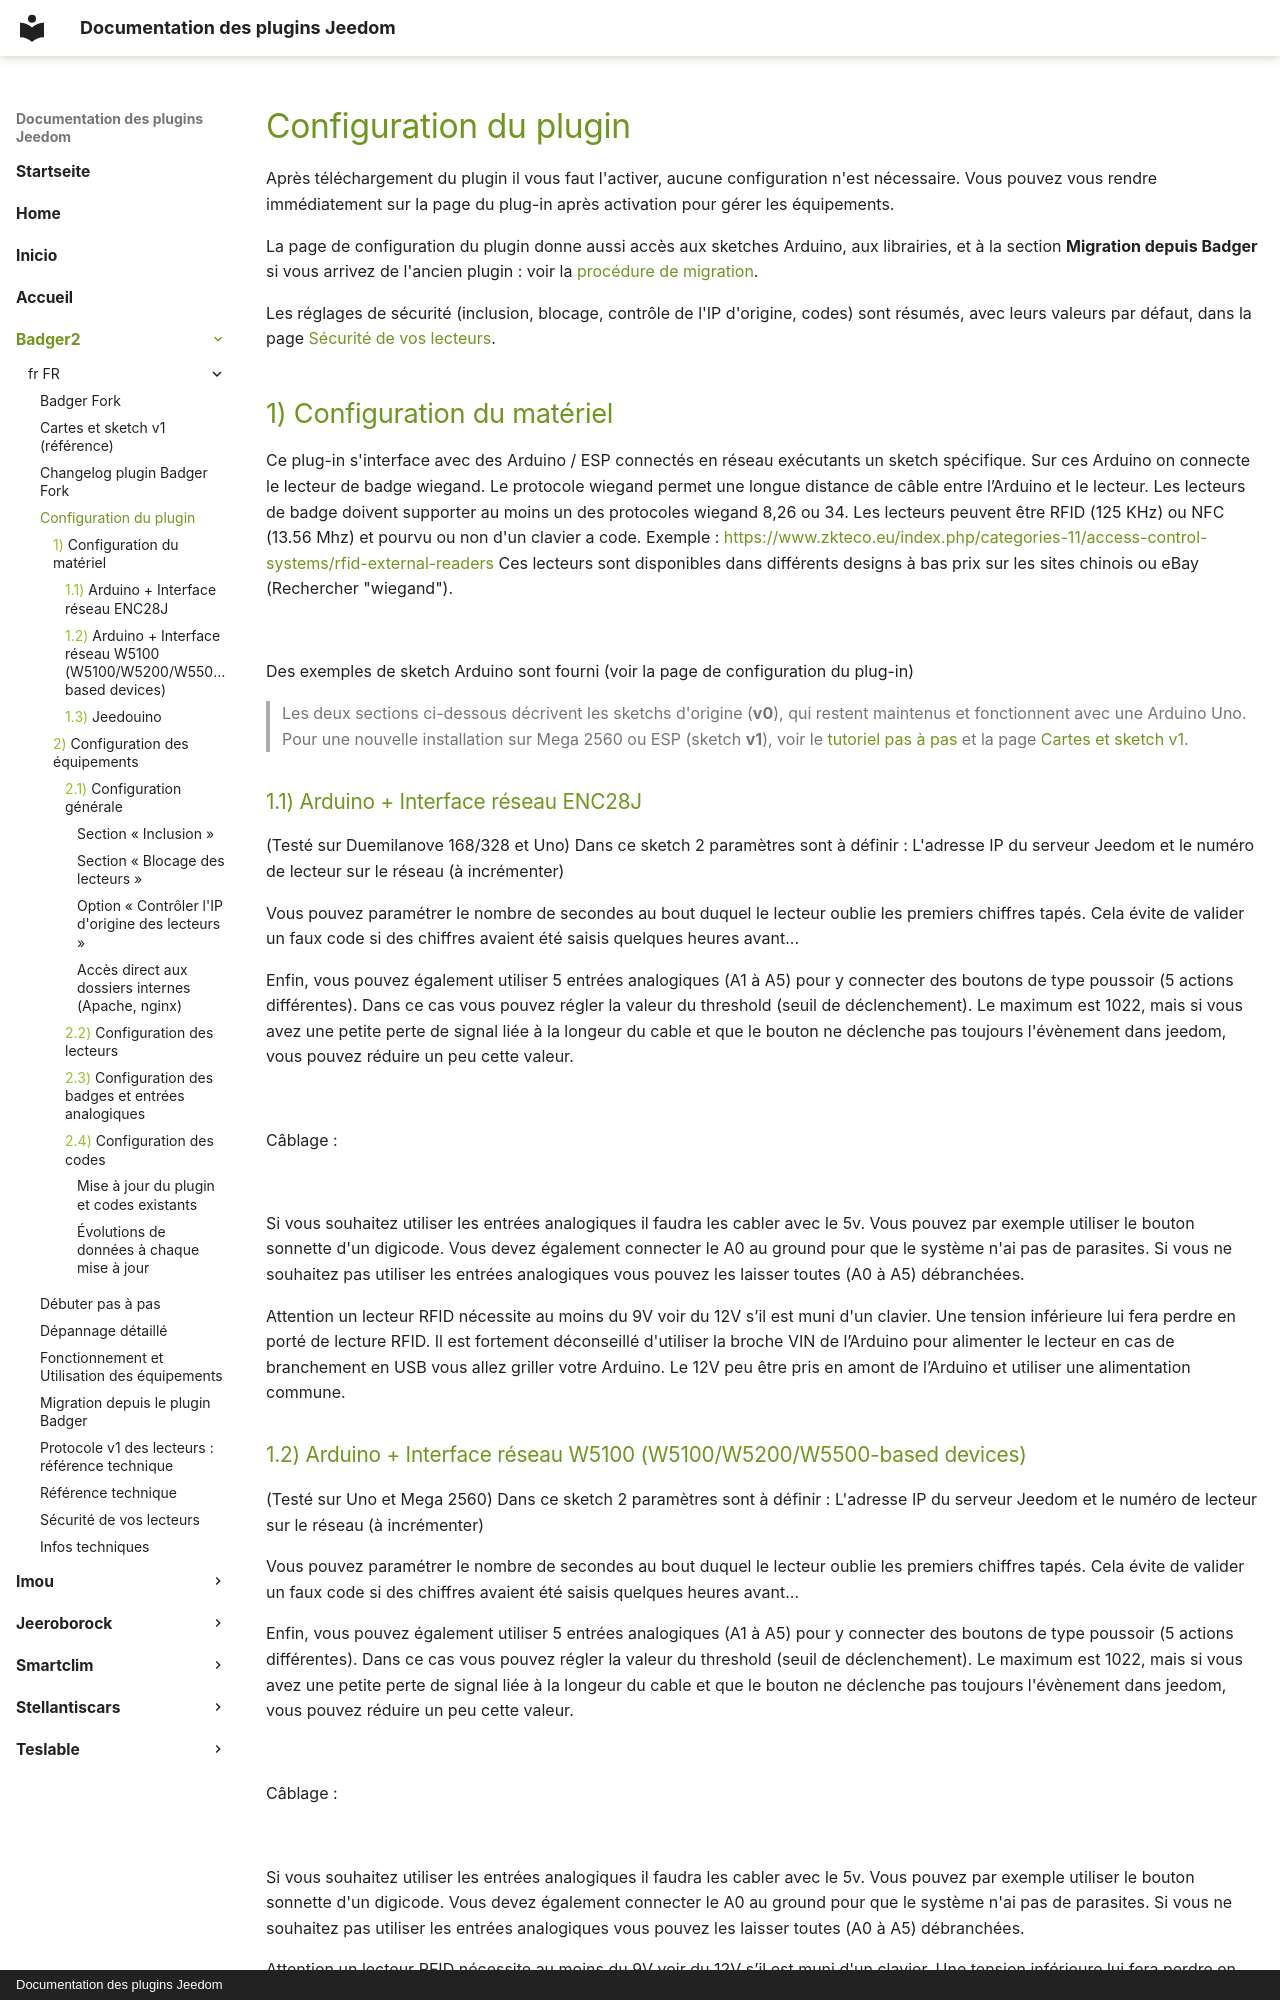

repository: superdcat/JeedomDocs · page: badger2/fr_FR/configuration/index.html · generator: mkdocs · copyright: Documentation des plugins Jeedom

# Configuration du plugin

Après téléchargement du plugin il vous faut l'activer, aucune configuration n'est nécessaire. Vous pouvez vous rendre immédiatement sur la page du plug-in après activation pour gérer les équipements.

La page de configuration du plugin donne aussi accès aux sketches Arduino, aux librairies, et à la
section **Migration depuis Badger** si vous arrivez de l'ancien plugin : voir la
[procédure de migration](migration.md).

Les réglages de sécurité (inclusion, blocage, contrôle de l'IP d'origine, codes) sont résumés, avec leurs valeurs par défaut, dans la page [Sécurité de vos lecteurs](securite.md#reglages-securite).

## Configuration du matériel

Ce plug-in s'interface avec des Arduino / ESP connectés en réseau exécutants un sketch spécifique. Sur ces Arduino on connecte le lecteur de badge wiegand. Le protocole wiegand permet une longue distance de câble entre l’Arduino et le lecteur.
Les lecteurs de badge doivent supporter au moins un des protocoles wiegand 8,26 ou 34.  Les lecteurs peuvent être RFID (125 KHz) ou NFC (13.56 Mhz) et pourvu ou non d'un clavier a code.
Exemple : <https://www.zkteco.eu/index.php/categories-11/access-control-systems/rfid-external-readers>
Ces lecteurs sont disponibles dans différents designs à bas prix sur les sites chinois ou eBay (Rechercher "wiegand").

![](images/Screen3.png)

Des exemples de sketch Arduino sont fourni (voir la page de configuration du plug-in)

> Les deux sections ci-dessous décrivent les sketchs d'origine (**v0**), qui restent maintenus et fonctionnent avec une Arduino Uno. Pour une nouvelle installation sur Mega 2560 ou ESP (sketch **v1**), voir le [tutoriel pas à pas](debuter.md) et la page [Cartes et sketch v1](cartes-et-sketch-v1.md).

### Arduino + Interface réseau ENC28J

(Testé sur Duemilanove 168/328 et Uno)
Dans ce sketch 2 paramètres sont à définir :  L'adresse IP du serveur Jeedom et le numéro de lecteur sur le réseau (à incrémenter)

Vous pouvez paramétrer le nombre de secondes au bout duquel le lecteur oublie les premiers chiffres tapés. Cela évite de valider un faux code si des chiffres avaient été saisis quelques heures avant...

Enfin, vous pouvez également utiliser 5 entrées analogiques (A1 à A5) pour y connecter des boutons de type poussoir (5 actions différentes). Dans ce cas vous pouvez régler la valeur du threshold (seuil de déclenchement). Le maximum est 1022, mais si vous avez une petite perte de signal liée à la longeur du cable et que le bouton ne déclenche pas toujours l'évènement dans jeedom, vous pouvez réduire un peu cette valeur.

![](images/inosettings_enc28j60.png)

Câblage :

![](images/arduinowiring_enc28j60.png)

Si vous souhaitez utiliser les entrées analogiques il faudra les cabler avec le 5v. Vous pouvez par exemple utiliser le bouton sonnette d'un digicode. Vous devez également connecter le A0 au ground pour que le système n'ai pas de parasites.
Si vous ne souhaitez pas utiliser les entrées analogiques vous pouvez les laisser toutes (A0 à A5) débranchées.

Attention un lecteur RFID nécessite au moins du 9V voir du 12V s’il est muni d'un clavier. Une tension inférieure lui fera perdre en porté de lecture RFID.  Il est fortement déconseillé d'utiliser la broche VIN de l’Arduino pour alimenter le lecteur en cas de branchement en USB vous allez griller votre Arduino.
Le 12V peu être pris en amont de l’Arduino et utiliser une alimentation commune.

### Arduino + Interface réseau W5100 (W5100/W5200/W5500-based devices)

(Testé sur Uno et Mega 2560)
Dans ce sketch 2 paramètres sont à définir :  L'adresse IP du serveur Jeedom et le numéro de lecteur sur le réseau (à incrémenter)

Vous pouvez paramétrer le nombre de secondes au bout duquel le lecteur oublie les premiers chiffres tapés. Cela évite de valider un faux code si des chiffres avaient été saisis quelques heures avant...

Enfin, vous pouvez également utiliser 5 entrées analogiques (A1 à A5) pour y connecter des boutons de type poussoir (5 actions différentes). Dans ce cas vous pouvez régler la valeur du threshold (seuil de déclenchement). Le maximum est 1022, mais si vous avez une petite perte de signal liée à la longeur du cable et que le bouton ne déclenche pas toujours l'évènement dans jeedom, vous pouvez réduire un peu cette valeur.

![](images/inosettings_w5100.png)

Câblage :

![](images/arduinowiring_w5100.png)

Si vous souhaitez utiliser les entrées analogiques il faudra les cabler avec le 5v. Vous pouvez par exemple utiliser le bouton sonnette d'un digicode. Vous devez également connecter le A0 au ground pour que le système n'ai pas de parasites.
Si vous ne souhaitez pas utiliser les entrées analogiques vous pouvez les laisser toutes (A0 à A5) débranchées.

Attention un lecteur RFID nécessite au moins du 9V voir du 12V s’il est muni d'un clavier. Une tension inférieure lui fera perdre en porté de lecture RFID.  Il est fortement déconseillé d'utiliser la broche VIN de l’Arduino pour alimenter le lecteur en cas de branchement en USB vous allez griller votre Arduino.
Le 12V peu être pris en amont de l’Arduino et utiliser une alimentation commune.
